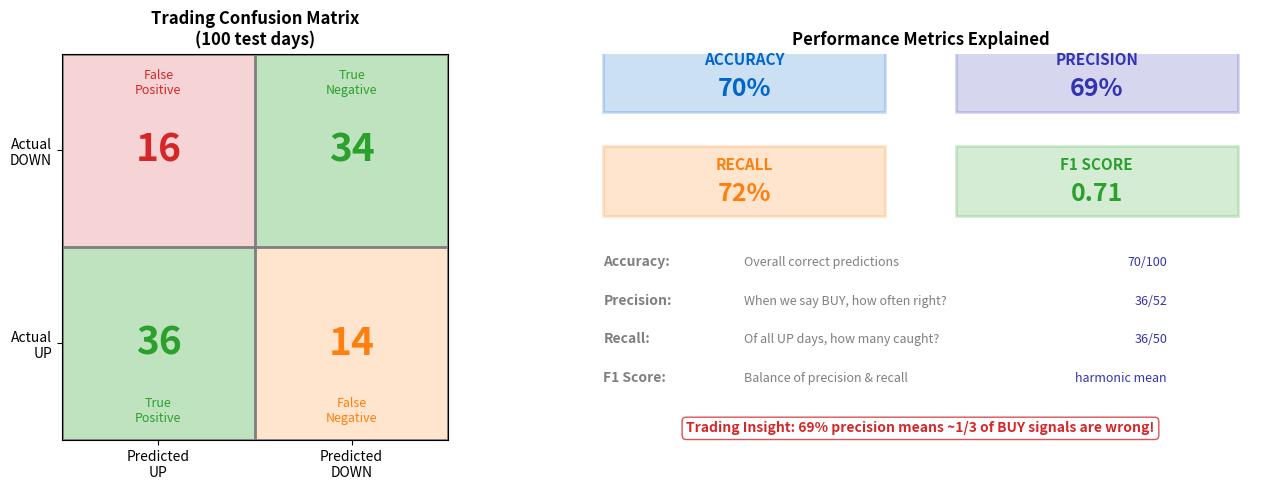

This chart was generated by the following Python code:
"""
Chart 19: Confusion Matrix
2x2 matrix showing precision/recall trade-off for trading decisions.
"""

import numpy as np
import matplotlib.pyplot as plt

# Colors
mlpurple = '#3333b2'
mlblue = '#0066cc'
mlgreen = '#2ca02c'
mlorange = '#ff7f0e'
mlred = '#d62728'
mlgray = '#7f7f7f'

fig, axes = plt.subplots(1, 2, figsize=(14, 5))

# Panel 1: Confusion Matrix
ax1 = axes[0]

# Matrix values (realistic for 70% accuracy)
# Actual: 50 up days, 50 down days
# Predicted correctly: ~70% each
tp = 36  # True Positive: Predicted UP, Actual UP
fn = 14  # False Negative: Predicted DOWN, Actual UP
fp = 16  # False Positive: Predicted UP, Actual DOWN
tn = 34  # True Negative: Predicted DOWN, Actual DOWN

matrix = np.array([[tp, fn], [fp, tn]])

# Create confusion matrix visualization
im = ax1.imshow([[0, 0], [0, 0]], cmap='Blues', alpha=0)

# Draw cells manually with colors
# True Positive (good)
ax1.add_patch(plt.Rectangle((-.5, -.5), 1, 1, fill=True, facecolor=mlgreen, alpha=0.3))
# True Negative (good)
ax1.add_patch(plt.Rectangle((.5, .5), 1, 1, fill=True, facecolor=mlgreen, alpha=0.3))
# False Positive (bad)
ax1.add_patch(plt.Rectangle((-.5, .5), 1, 1, fill=True, facecolor=mlred, alpha=0.2))
# False Negative (bad)
ax1.add_patch(plt.Rectangle((.5, -.5), 1, 1, fill=True, facecolor=mlorange, alpha=0.2))

# Add values
ax1.text(0, 0, f'{tp}', fontsize=28, ha='center', va='center', fontweight='bold', color=mlgreen)
ax1.text(1, 0, f'{fn}', fontsize=28, ha='center', va='center', fontweight='bold', color=mlorange)
ax1.text(0, 1, f'{fp}', fontsize=28, ha='center', va='center', fontweight='bold', color=mlred)
ax1.text(1, 1, f'{tn}', fontsize=28, ha='center', va='center', fontweight='bold', color=mlgreen)

# Add labels
ax1.text(0, -0.35, 'True\nPositive', fontsize=9, ha='center', va='center', color=mlgreen)
ax1.text(1, -0.35, 'False\nNegative', fontsize=9, ha='center', va='center', color=mlorange)
ax1.text(0, 1.35, 'False\nPositive', fontsize=9, ha='center', va='center', color=mlred)
ax1.text(1, 1.35, 'True\nNegative', fontsize=9, ha='center', va='center', color=mlgreen)

ax1.set_xticks([0, 1])
ax1.set_yticks([0, 1])
ax1.set_xticklabels(['Predicted\nUP', 'Predicted\nDOWN'], fontsize=10)
ax1.set_yticklabels(['Actual\nUP', 'Actual\nDOWN'], fontsize=10)
ax1.set_xlim(-0.5, 1.5)
ax1.set_ylim(-0.5, 1.5)
ax1.set_title('Trading Confusion Matrix\n(100 test days)', fontsize=12, fontweight='bold')

# Add grid
for i in range(2):
    ax1.axhline(y=i-0.5, color=mlgray, linewidth=2)
    ax1.axvline(x=i-0.5, color=mlgray, linewidth=2)
ax1.axhline(y=1.5, color=mlgray, linewidth=2)
ax1.axvline(x=1.5, color=mlgray, linewidth=2)

# Panel 2: Metrics breakdown
ax2 = axes[1]
ax2.axis('off')

# Calculate metrics
accuracy = (tp + tn) / (tp + tn + fp + fn) * 100
precision = tp / (tp + fp) * 100
recall = tp / (tp + fn) * 100
f1 = 2 * (precision * recall) / (precision + recall) / 100

# Metrics boxes
y_pos = 0.85
box_height = 0.18

# Accuracy
ax2.add_patch(plt.Rectangle((0.05, y_pos), 0.4, box_height, fill=True,
              facecolor=mlblue, alpha=0.2, edgecolor=mlblue, linewidth=2))
ax2.text(0.25, y_pos + 0.12, 'ACCURACY', fontsize=11, ha='center', fontweight='bold', color=mlblue)
ax2.text(0.25, y_pos + 0.04, f'{accuracy:.0f}%', fontsize=18, ha='center', fontweight='bold', color=mlblue)

# Precision
ax2.add_patch(plt.Rectangle((0.55, y_pos), 0.4, box_height, fill=True,
              facecolor=mlpurple, alpha=0.2, edgecolor=mlpurple, linewidth=2))
ax2.text(0.75, y_pos + 0.12, 'PRECISION', fontsize=11, ha='center', fontweight='bold', color=mlpurple)
ax2.text(0.75, y_pos + 0.04, f'{precision:.0f}%', fontsize=18, ha='center', fontweight='bold', color=mlpurple)

y_pos = 0.58
# Recall
ax2.add_patch(plt.Rectangle((0.05, y_pos), 0.4, box_height, fill=True,
              facecolor=mlorange, alpha=0.2, edgecolor=mlorange, linewidth=2))
ax2.text(0.25, y_pos + 0.12, 'RECALL', fontsize=11, ha='center', fontweight='bold', color=mlorange)
ax2.text(0.25, y_pos + 0.04, f'{recall:.0f}%', fontsize=18, ha='center', fontweight='bold', color=mlorange)

# F1
ax2.add_patch(plt.Rectangle((0.55, y_pos), 0.4, box_height, fill=True,
              facecolor=mlgreen, alpha=0.2, edgecolor=mlgreen, linewidth=2))
ax2.text(0.75, y_pos + 0.12, 'F1 SCORE', fontsize=11, ha='center', fontweight='bold', color=mlgreen)
ax2.text(0.75, y_pos + 0.04, f'{f1:.2f}', fontsize=18, ha='center', fontweight='bold', color=mlgreen)

# Explanations
explanations = [
    ('Accuracy:', 'Overall correct predictions', f'{tp+tn}/{tp+tn+fp+fn}'),
    ('Precision:', 'When we say BUY, how often right?', f'{tp}/{tp+fp}'),
    ('Recall:', 'Of all UP days, how many caught?', f'{tp}/{tp+fn}'),
    ('F1 Score:', 'Balance of precision & recall', 'harmonic mean'),
]

y_start = 0.45
for i, (metric, desc, formula) in enumerate(explanations):
    ax2.text(0.05, y_start - i*0.1, metric, fontsize=10, fontweight='bold', color=mlgray)
    ax2.text(0.25, y_start - i*0.1, desc, fontsize=9, color=mlgray)
    ax2.text(0.85, y_start - i*0.1, formula, fontsize=9, color=mlpurple, ha='right')

# Business insight
ax2.text(0.5, 0.02, 'Trading Insight: 69% precision means ~1/3 of BUY signals are wrong!',
        fontsize=10, ha='center', fontweight='bold', color=mlred,
        bbox=dict(boxstyle='round', facecolor='white', edgecolor=mlred, alpha=0.8))

ax2.set_xlim(0, 1)
ax2.set_ylim(0, 1)
ax2.set_title('Performance Metrics Explained', fontsize=12, fontweight='bold')

plt.tight_layout()
plt.savefig('confusion_matrix.pdf', dpi=300, bbox_inches='tight')
plt.close()

print("Saved: 19_confusion_matrix/confusion_matrix.pdf")
